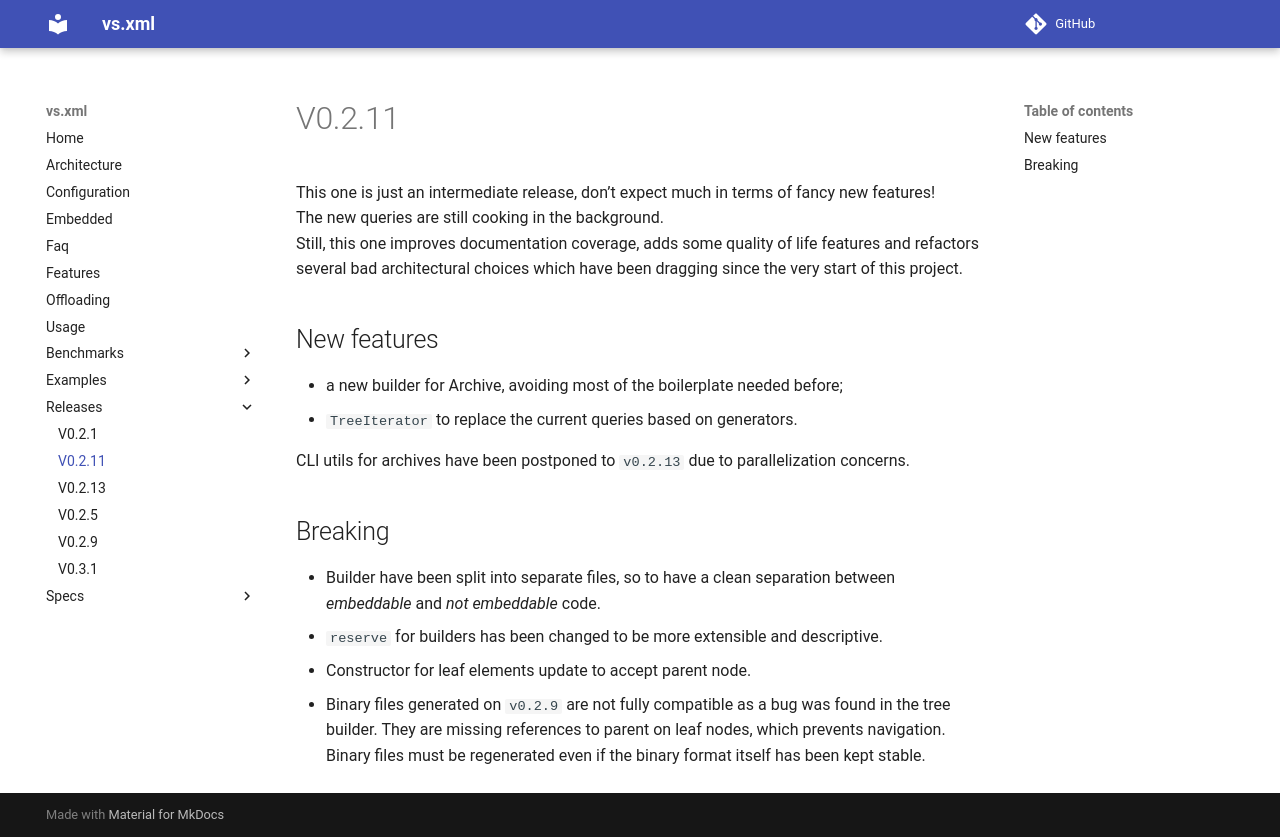

repository: lazy-eggplant/vs.xml · page: next/docs/releases/v0.2.11/index.html · generator: mkdocs

This one is just an intermediate release, don't expect much in terms of fancy new features!  
The new queries are still cooking in the background.  
Still, this one improves documentation coverage, adds some quality of life features and refactors several bad architectural choices which have been dragging since the very start of this project.

## New features

- a new builder for Archive, avoiding most of the boilerplate needed before;
- `TreeIterator` to replace the current queries based on generators.

CLI utils for archives have been postponed to `v0.2.13` due to parallelization concerns.

## Breaking

- Builder have been split into separate files, so to have a clean separation between *embeddable* and *not embeddable* code.
- `reserve` for builders has been changed to be more extensible and descriptive.
- Constructor for leaf elements update to accept parent node.
- Binary files generated on `v0.2.9` are not fully compatible as a bug was found in the tree builder. They are missing references to parent on leaf nodes, which prevents navigation. Binary files must be regenerated even if the binary format itself has been kept stable.
